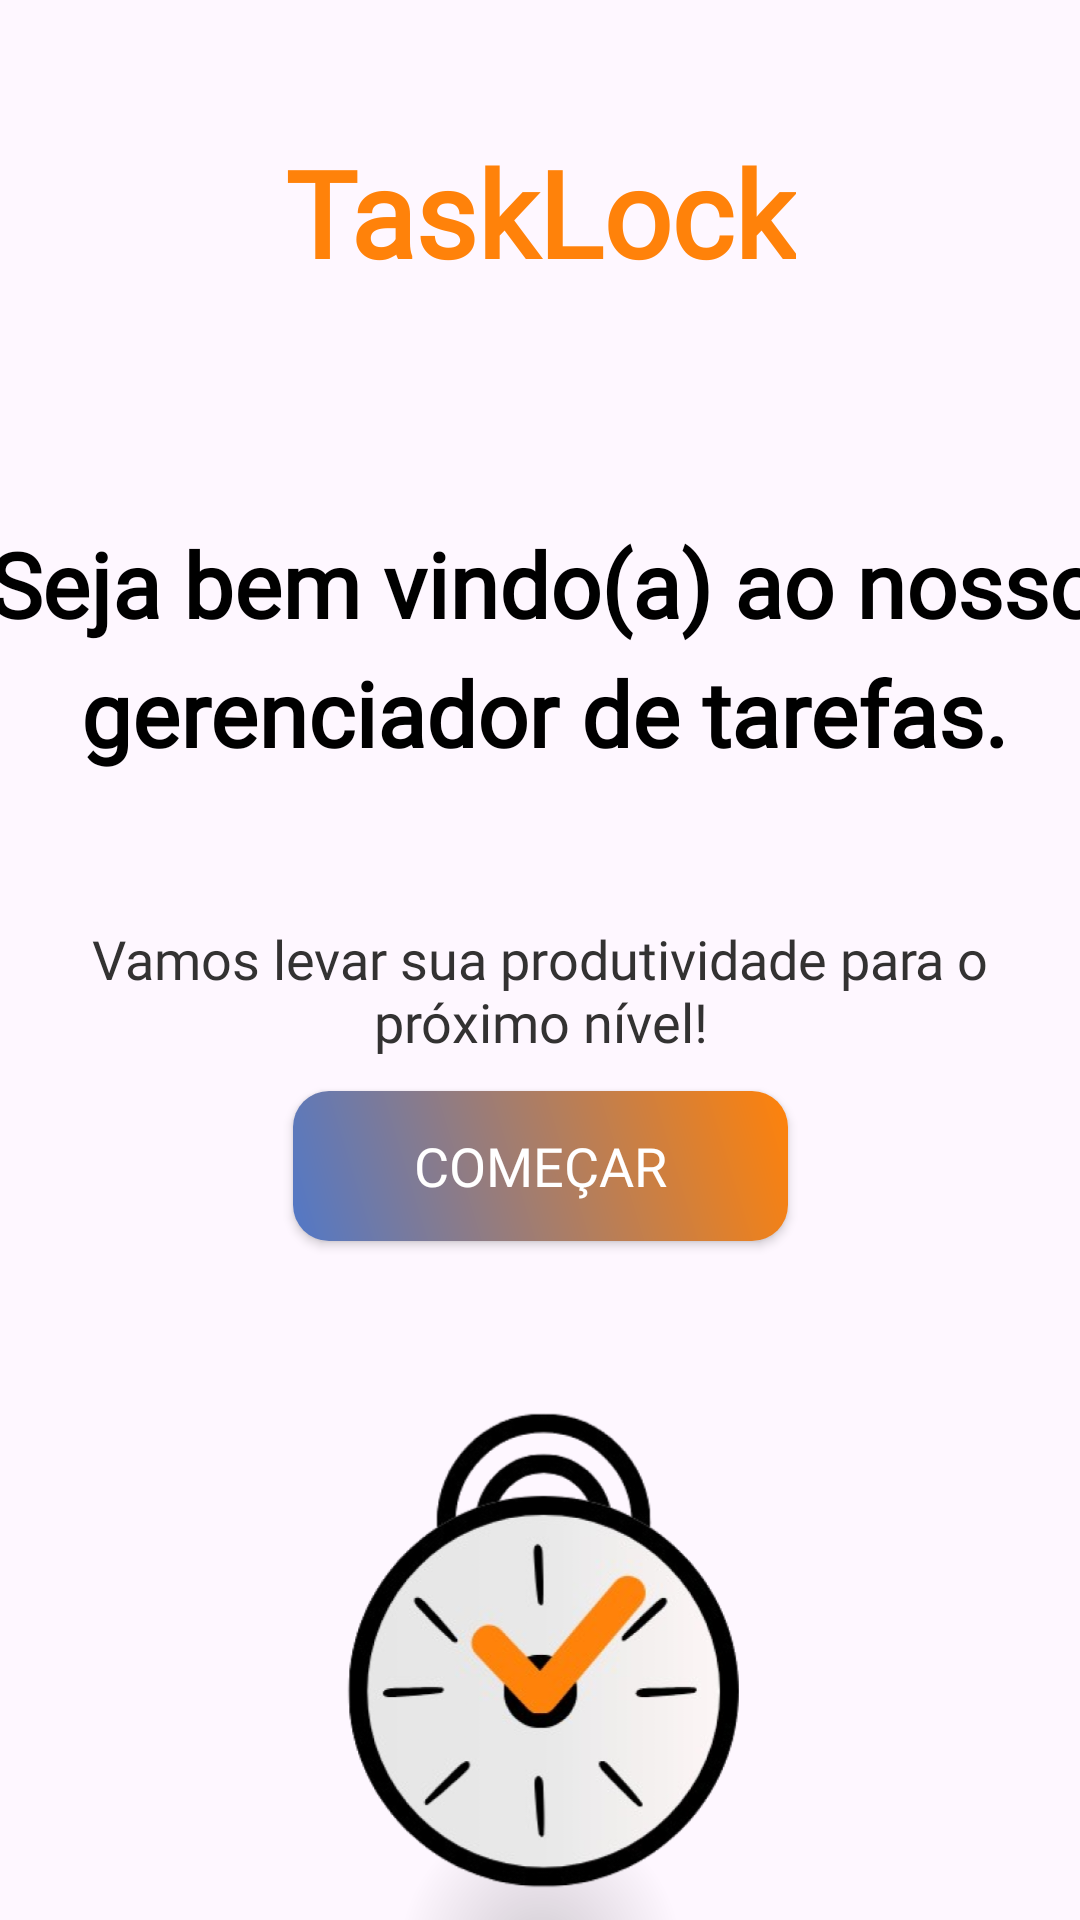

Produce the Android XML layout that renders to this screen, including the resource entries it uses.
<!-- AndroidManifest.xml: application theme Theme.TaskLock -->
<!-- res/layout/activity_main.xml -->
<?xml version="1.0" encoding="utf-8"?>
<androidx.constraintlayout.widget.ConstraintLayout xmlns:android="http://schemas.android.com/apk/res/android"
    xmlns:app="http://schemas.android.com/apk/res-auto"
    xmlns:tools="http://schemas.android.com/tools"
    android:id="@+id/Main"
    android:layout_width="match_parent"
    android:layout_height="match_parent"
    tools:context=".MainActivity">

    <TextView
        android:id="@+id/textviewSejaBemVind"
        android:layout_width="408dp"
        android:layout_height="150dp"
        android:layout_marginHorizontal="33dp"
        android:layout_marginTop="31dp"
        android:layout_weight="5"
        android:alpha="10"
        android:fontFamily="@font/poppins_medium"
        android:gravity="center"
        android:lineSpacingExtra="8sp"
        android:text="@string/welcome"
        android:textColor="#000000"
        android:textSize="30sp"
        android:textStyle="bold"
        app:layout_constraintBottom_toBottomOf="parent"
        app:layout_constraintEnd_toEndOf="parent"
        app:layout_constraintHorizontal_bias="0.492"
        app:layout_constraintStart_toStartOf="parent"
        app:layout_constraintTop_toBottomOf="@+id/r46izebeyewx"
        app:layout_constraintVertical_bias="0.035" />

    <TextView
        android:id="@+id/subSejaBemVind"
        android:layout_width="match_parent"
        android:layout_height="wrap_content"
        android:layout_marginHorizontal="23dp"
        android:layout_marginTop="12dp"
        android:layout_weight="1"
        android:fontFamily="@font/poppins"
        android:gravity="center"
        android:text="@string/sub_welcome"
        android:textColor="#333232"
        android:textSize="18sp"
        app:layout_constraintBottom_toBottomOf="parent"
        app:layout_constraintEnd_toEndOf="parent"
        app:layout_constraintHorizontal_bias="0.0"
        app:layout_constraintStart_toStartOf="parent"
        app:layout_constraintTop_toBottomOf="@+id/textviewSejaBemVind"
        app:layout_constraintVertical_bias="0.015" />

    <androidx.appcompat.widget.AppCompatButton
        android:id="@+id/btn_comecarPrincipal"
        android:layout_width="165dp"
        android:layout_height="50dp"
        android:layout_marginTop="9dp"
        android:background="@drawable/btn_icon_start"
        android:fontFamily="@font/poppins_medium"
        android:lineSpacingExtra="8sp"

        android:text="@string/btn_enter"
        android:textColor="@color/white"
        android:textColorHighlight="#F2EAEA"
        android:textSize="18sp"
        android:typeface="normal"
        app:layout_constraintBottom_toBottomOf="parent"
        app:layout_constraintEnd_toEndOf="parent"
        app:layout_constraintStart_toStartOf="parent"
        app:layout_constraintTop_toBottomOf="@+id/subSejaBemVind"
        app:layout_constraintVertical_bias="0.009" />

    <TextView
        android:id="@+id/r46izebeyewx"
        android:layout_width="wrap_content"
        android:layout_height="wrap_content"
        android:fontFamily="@font/orbitron"
        android:text="TaskLock"
        android:textColor="#FF820A"
        android:textSize="40sp"
        android:textStyle="bold"
        app:layout_constraintBottom_toBottomOf="parent"
        app:layout_constraintEnd_toEndOf="parent"
        app:layout_constraintStart_toStartOf="parent"
        app:layout_constraintTop_toTopOf="parent"
        app:layout_constraintVertical_bias="0.075" />

    <ImageView
        android:id="@+id/shadowicon"
        android:layout_width="293dp"
        android:layout_height="113dp"
        android:layout_marginTop="181dp"
        app:layout_constraintBottom_toBottomOf="parent"
        app:layout_constraintEnd_toEndOf="parent"
        app:layout_constraintStart_toStartOf="parent"
        app:layout_constraintTop_toBottomOf="@+id/btn_comecarPrincipal"
        app:layout_constraintVertical_bias="0.0"
        app:srcCompat="@drawable/shadowforicon" />

    <ImageView
        android:id="@+id/imagempersonaliza"
        android:layout_width="243dp"
        android:layout_height="262dp"
        android:layout_marginTop="12dp"
        app:layout_constraintBottom_toBottomOf="parent"
        app:layout_constraintEnd_toEndOf="parent"
        app:layout_constraintStart_toStartOf="parent"
        app:layout_constraintTop_toBottomOf="@+id/btn_comecarPrincipal"
        app:layout_constraintVertical_bias="0.02"
        app:srcCompat="@drawable/main_icon_tasklock" />

</androidx.constraintlayout.widget.ConstraintLayout>
<!-- resources referenced by this layout -->
<resources>
  <color name="white">#FFFFFFFF</color>
  <!-- drawable btn_icon_start (drawable) -->
  <?xml version="1.0" encoding="utf-8"?>
  <shape xmlns:android="http://schemas.android.com/apk/res/android"
      android:shape="rectangle">
      <corners android:radius="12dp" />
      <gradient
          android:type="linear"
          android:angle="45"
          android:startColor="#5278C7"
          android:endColor="#FF820A" />
  </shape>
  <!-- drawable main_icon_tasklock: png bitmap (drawable-xhdpi, 108793 bytes) -->
  <!-- drawable shadowforicon (drawable) -->
  <shape xmlns:android="http://schemas.android.com/apk/res/android"
      android:shape="oval">
      <gradient
          android:type="radial"
          android:centerX="0.5"
          android:centerY="0.5"
          android:gradientRadius="150"
          android:startColor="#2C000000"
          android:endColor="#00000000" />
      <size
          android:width="150dp"
          android:height="120dp" /> 
  </shape>
  <string name="btn_enter">"Começar"</string>
  <string name="sub_welcome">"Vamos levar sua produtividade para o próximo nível!"</string>
  <string name="welcome">"Seja bem vindo(a) ao nosso gerenciador de tarefas."</string>
  <style name="Theme.TaskLock" parent="Base.Theme.TaskLock" />
  <style name="Base.Theme.TaskLock" parent="Theme.Material3.DayNight.NoActionBar">
          
          
      </style>
</resources>
